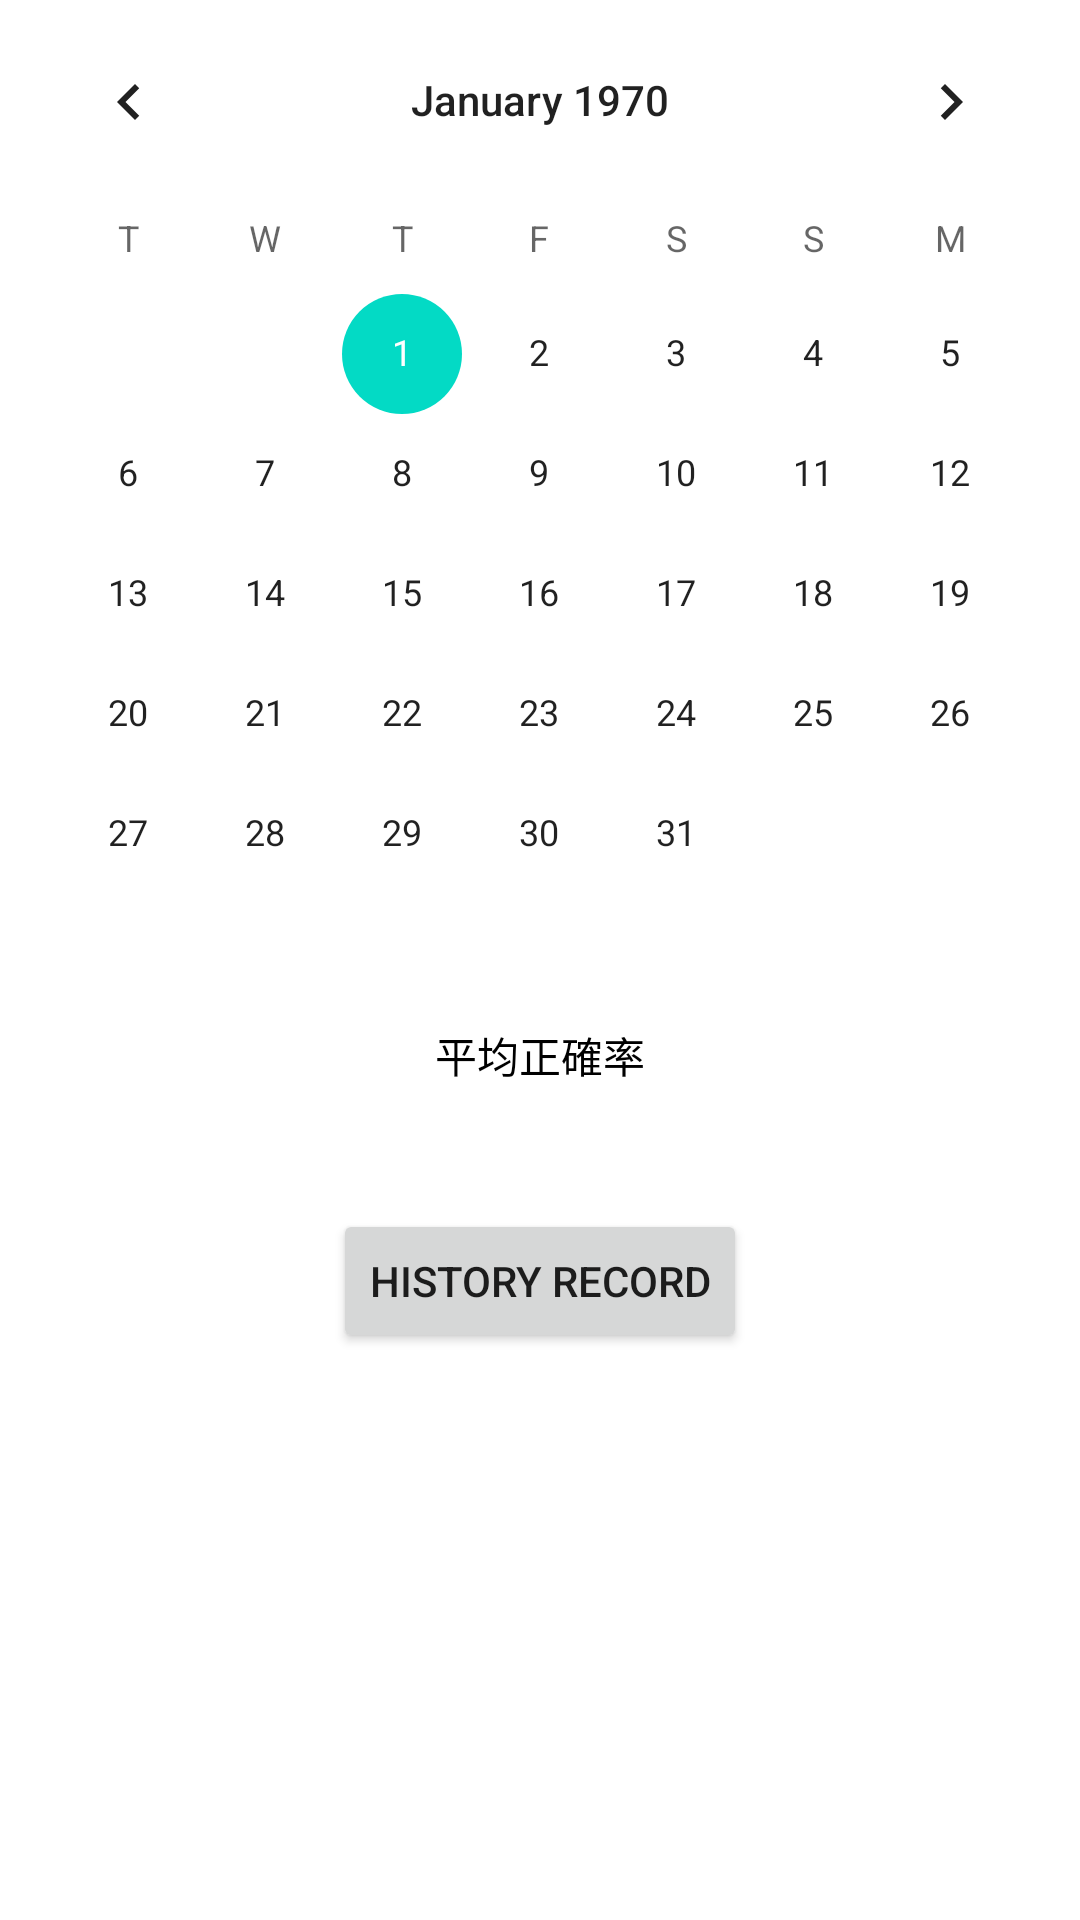

This screen was rendered from an Android layout file. Write that file and the resources it references.
<!-- AndroidManifest.xml: application theme Theme.KendoHamster -->
<!-- res/layout/activity_history.xml -->
<?xml version="1.0" encoding="utf-8"?>
<androidx.constraintlayout.widget.ConstraintLayout xmlns:android="http://schemas.android.com/apk/res/android"
    xmlns:app="http://schemas.android.com/apk/res-auto"
    xmlns:tools="http://schemas.android.com/tools"
    android:layout_width="match_parent"
    android:layout_height="match_parent">

    <CalendarView
        android:id="@+id/calendarView"
        android:layout_width="0dp"
        android:layout_height="0dp"
        android:firstDayOfWeek="3"
        android:shownWeekCount="4"
        app:layout_constraintBottom_toBottomOf="parent"
        app:layout_constraintEnd_toEndOf="parent"
        app:layout_constraintStart_toStartOf="parent"
        app:layout_constraintTop_toTopOf="parent" />

    <TextView
        android:id="@+id/textView2"
        android:layout_width="wrap_content"
        android:layout_height="wrap_content"
        android:layout_marginBottom="278dp"
        android:text="平均正確率"
        android:textColor="@color/black"
        app:layout_constraintBottom_toBottomOf="parent"
        app:layout_constraintEnd_toEndOf="parent"
        app:layout_constraintStart_toStartOf="parent" />

    <Button
        android:id="@+id/btnRecord"
        android:layout_width="wrap_content"
        android:layout_height="wrap_content"
        android:layout_marginTop="41dp"
        android:text="history Record"
        app:layout_constraintEnd_toEndOf="parent"
        app:layout_constraintStart_toStartOf="parent"
        app:layout_constraintTop_toBottomOf="@+id/textView2" />

</androidx.constraintlayout.widget.ConstraintLayout>
<!-- resources referenced by this layout -->
<resources>
  <color name="black">#FF000000</color>
  <style name="Theme.KendoHamster" parent="Theme.MaterialComponents.DayNight.DarkActionBar">
          
          <item name="colorPrimary">@color/purple_500</item>
          <item name="colorPrimaryVariant">@color/purple_700</item>
          <item name="colorOnPrimary">@color/white</item>
          
          <item name="colorSecondary">@color/teal_200</item>
          <item name="colorSecondaryVariant">@color/teal_700</item>
          <item name="colorOnSecondary">@color/black</item>
          
          <item name="android:statusBarColor" tools:targetApi="l">?attr/colorPrimaryVariant</item>
          
      </style>
  <color name="purple_500">#FF6200EE</color>
  <color name="purple_700">#FF3700B3</color>
  <color name="white">#FFFFFFFF</color>
  <color name="teal_200">#FF03DAC5</color>
  <color name="teal_700">#FF018786</color>
</resources>
